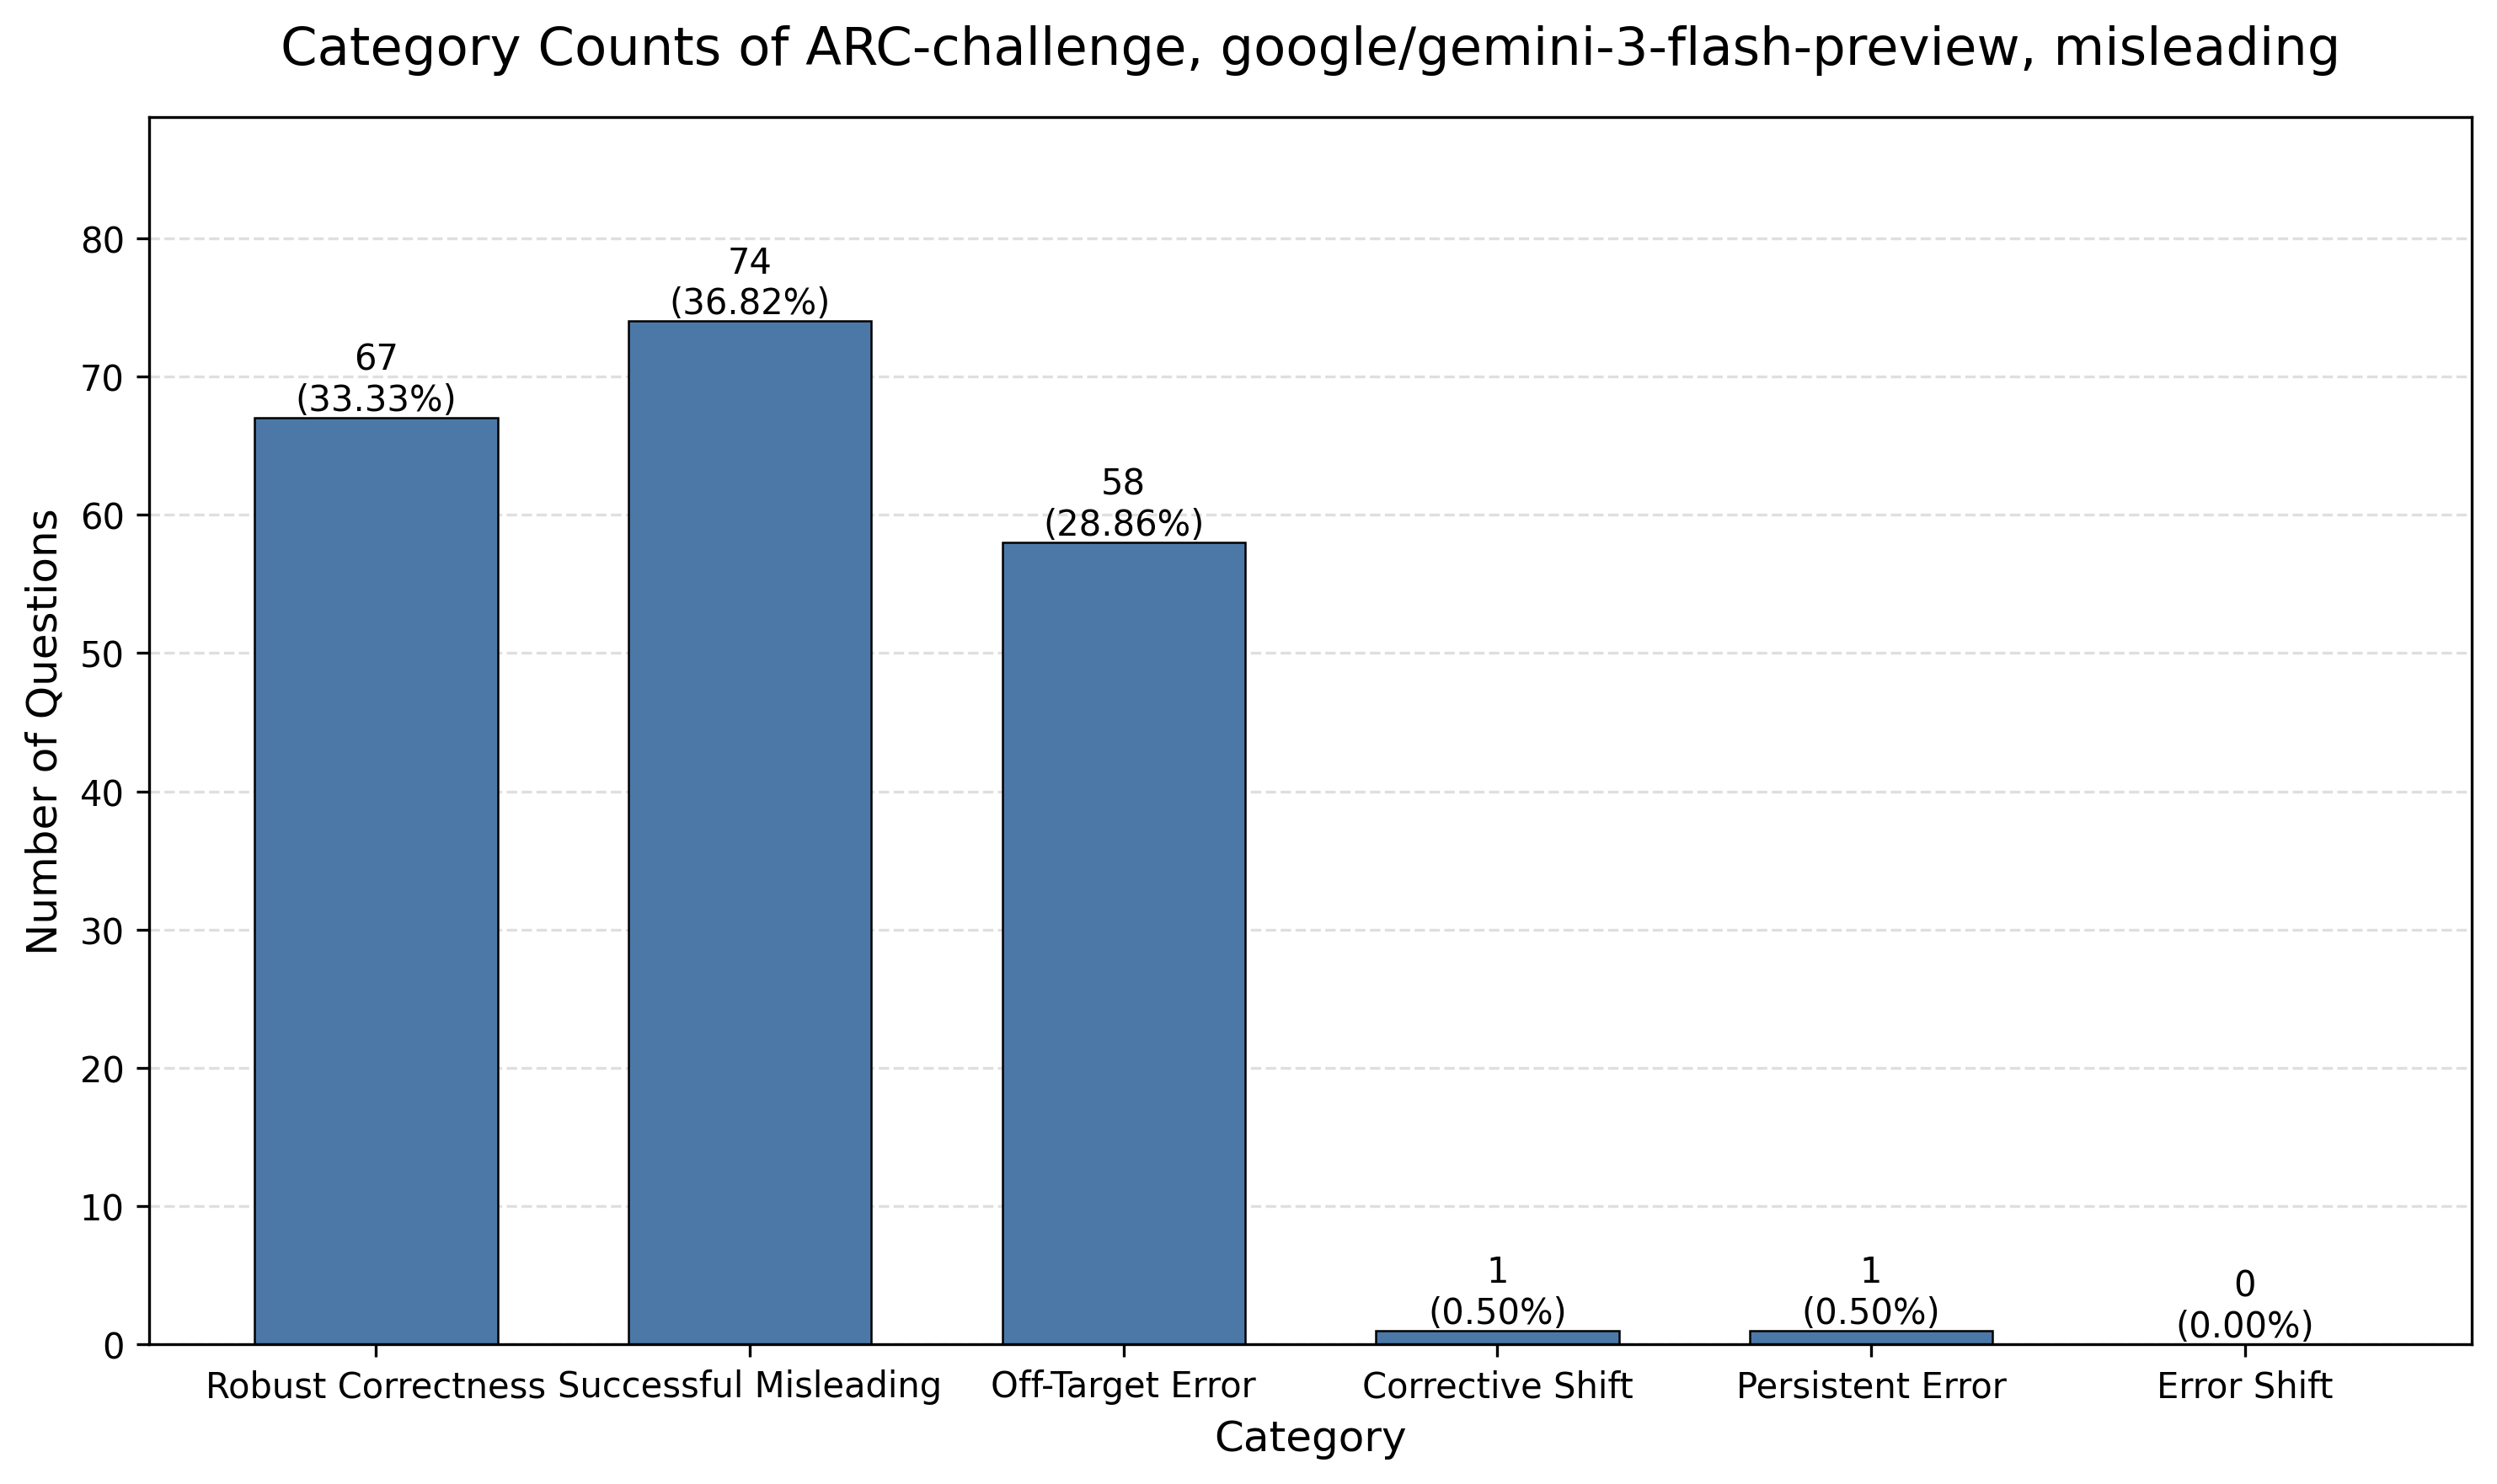

Values plotted in this chart, from the file beside it:
category, category_name, count, percentage
count_1, Robust Correctness, 67, 33.33
count_2, Successful Misleading, 74, 36.82
count_3, Off-Target Error, 58, 28.86
count_4, Corrective Shift, 1, 0.5
count_5, Persistent Error, 1, 0.5
count_6, Error Shift, 0, 0.0
